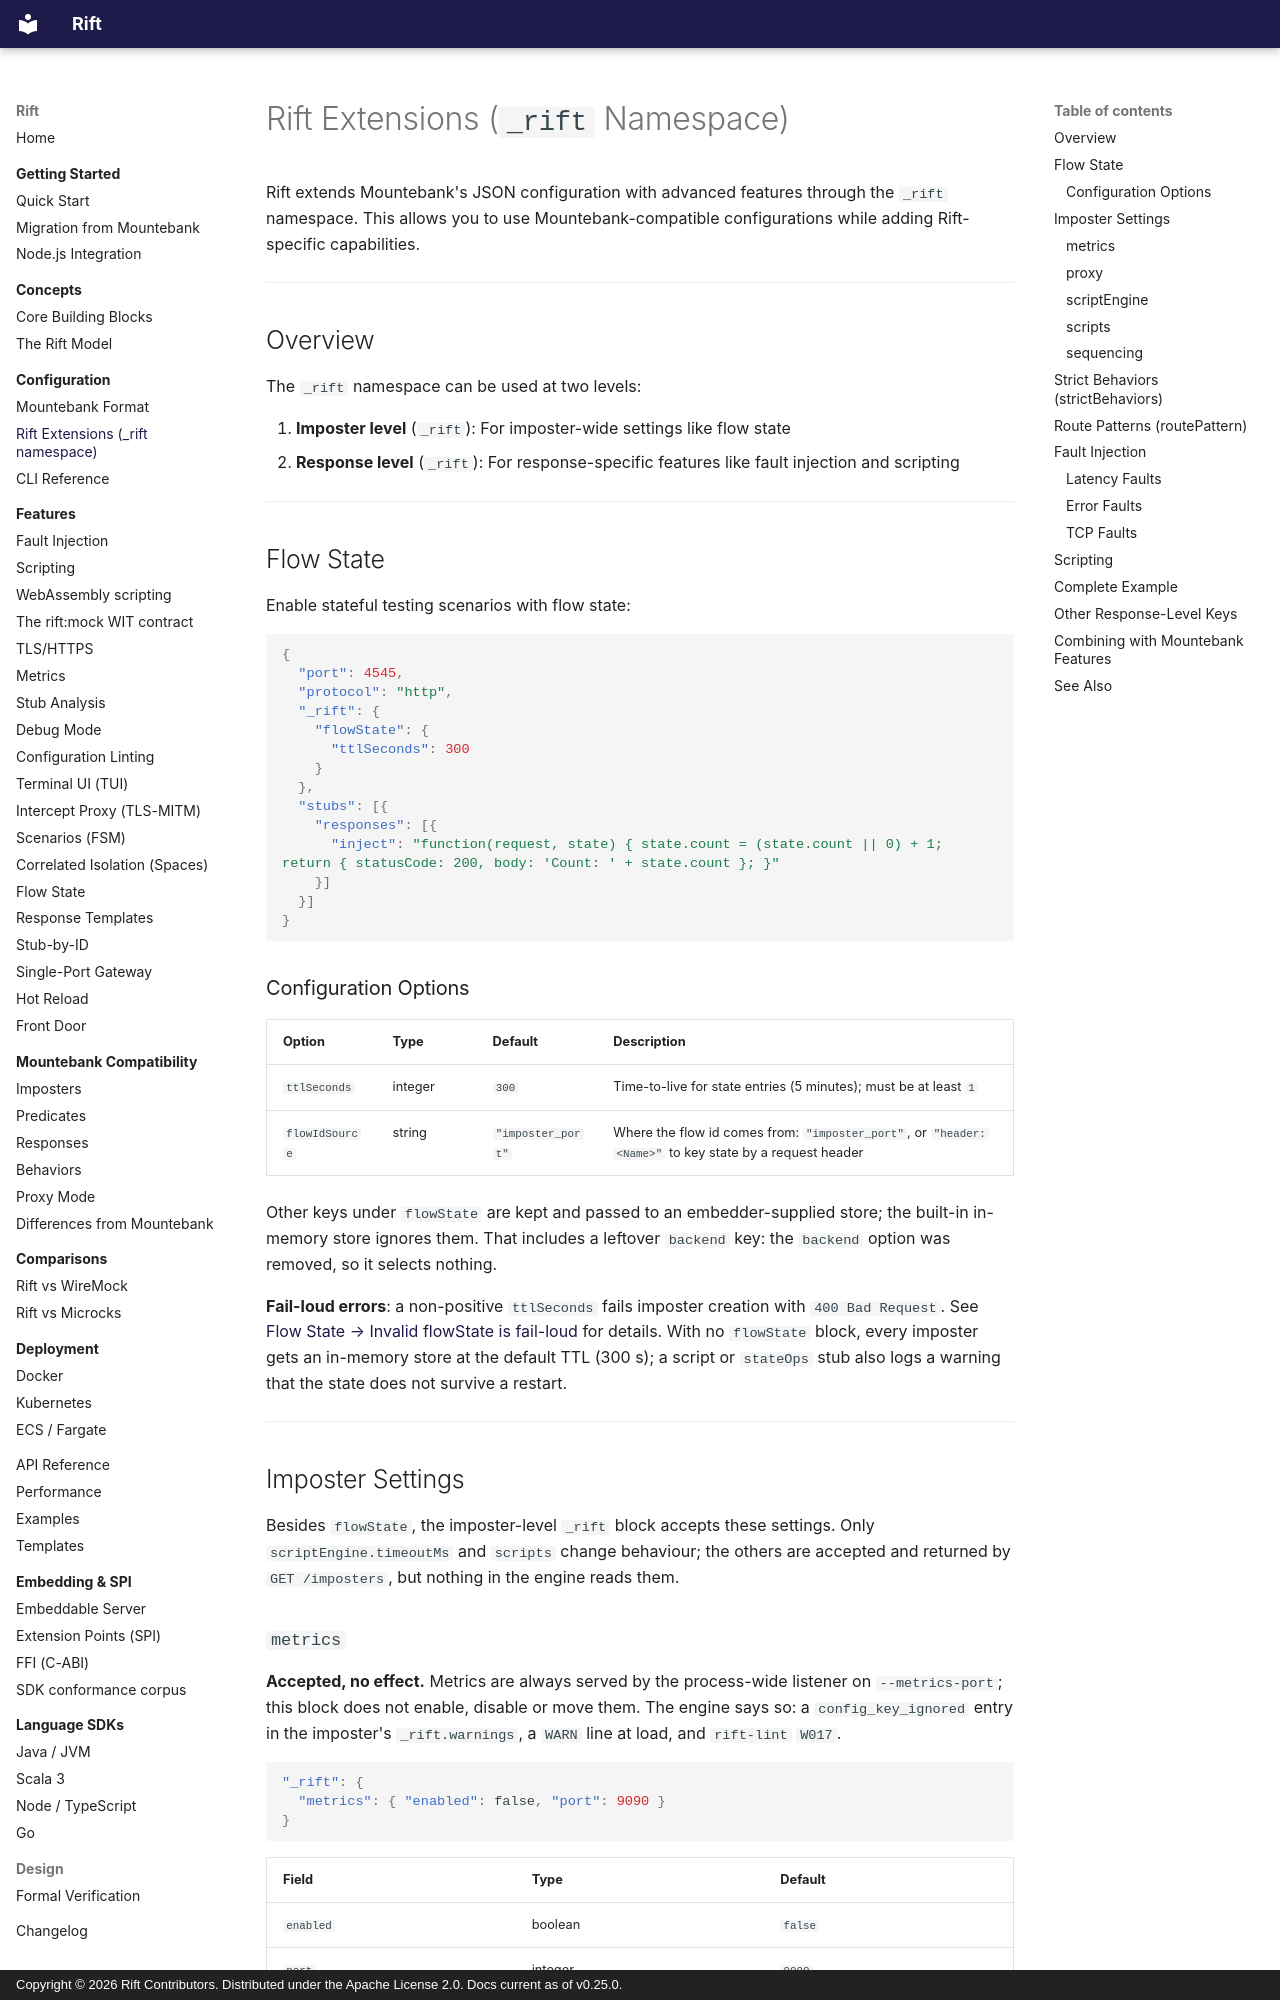

repository: achird-labs/rift · page: configuration/native/index.html · generator: mkdocs · copyright: Copyright © 2026 Rift Contributors. Distributed under the Apache License 2.0. Docs current as of v0.25.0.

---
title: Rift Extensions (_rift namespace)
---

# Rift Extensions (`_rift` Namespace)

Rift extends Mountebank's JSON configuration with advanced features through the `_rift` namespace. This allows you to use Mountebank-compatible configurations while adding Rift-specific capabilities.

---

## Overview

The `_rift` namespace can be used at two levels:

1. **Imposter level** (`_rift`): For imposter-wide settings like flow state
2. **Response level** (`_rift`): For response-specific features like fault injection and scripting

---

## Flow State

Enable stateful testing scenarios with flow state:

```json
{
  "port": 4545,
  "protocol": "http",
  "_rift": {
    "flowState": {
      "ttlSeconds": 300
    }
  },
  "stubs": [{
    "responses": [{
      "inject": "function(request, state) { state.count = (state.count || 0) + 1; return { statusCode: 200, body: 'Count: ' + state.count }; }"
    }]
  }]
}
```

### Configuration Options

| Option | Type | Default | Description |
|:-------|:-----|:--------|:------------|
| `ttlSeconds` | integer | `300` | Time-to-live for state entries (5 minutes); must be at least `1` |
| `flowIdSource` | string | `"imposter_port"` | Where the flow id comes from: `"imposter_port"`, or `"header:<Name>"` to key state by a request header |

Other keys under `flowState` are kept and passed to an embedder-supplied store; the built-in
in-memory store ignores them. That includes a leftover `backend` key: the `backend` option was
removed, so it selects nothing.

**Fail-loud errors**: a non-positive `ttlSeconds` fails imposter creation with `400 Bad Request`. See
[Flow State → Invalid flowState is fail-loud](../features/flow-state.md#invalid-flowstate-is-fail-loud)
for details. With no `flowState` block, every imposter gets an in-memory store at the default TTL
(300 s); a script or `stateOps` stub also logs a warning that the state does not survive a restart.

---

## Imposter Settings

Besides `flowState`, the imposter-level `_rift` block accepts these settings. Only
`scriptEngine.timeoutMs` and `scripts` change behaviour; the others are accepted and returned by
`GET /imposters`, but nothing in the engine reads them.

### `metrics`

**Accepted, no effect.** Metrics are always served by the process-wide listener on
`--metrics-port`; this block does not enable, disable or move them. The engine says so: a
`config_key_ignored` entry in the imposter's `_rift.warnings`, a `WARN` line at load, and
`rift-lint` `W017`.

```json
"_rift": {
  "metrics": { "enabled": false, "port": 9090 }
}
```

| Field | Type | Default |
|:------|:-----|:--------|
| `enabled` | boolean | `false` |
| `port` | integer | `9090` |
